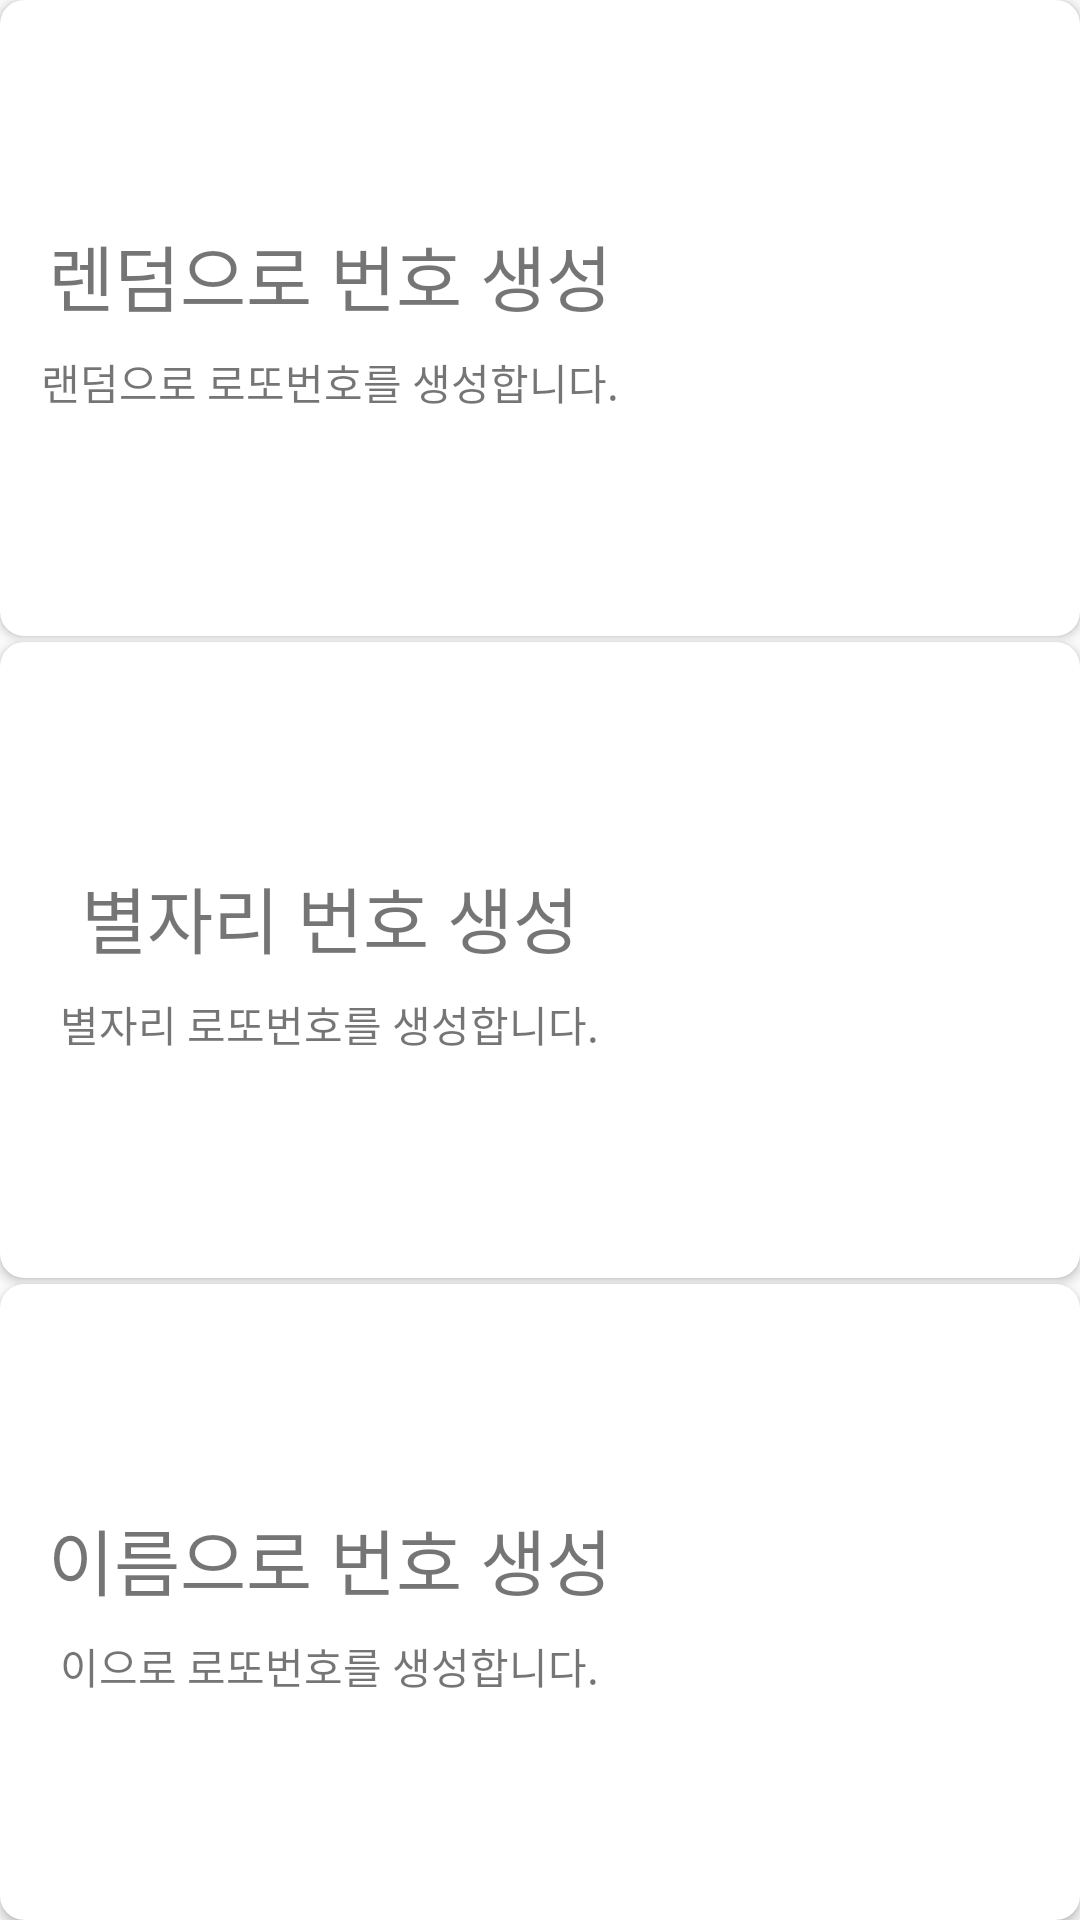

This screen was rendered from an Android layout file. Write that file and the resources it references.
<!-- AndroidManifest.xml: application theme AppTheme -->
<!-- res/layout/activity_main.xml -->
<?xml version="1.0" encoding="utf-8"?>
<LinearLayout xmlns:android="http://schemas.android.com/apk/res/android"
    xmlns:app="http://schemas.android.com/apk/res-auto"
    xmlns:tools="http://schemas.android.com/tools"
    android:layout_width="match_parent"
    android:layout_height="match_parent"
    tools:context=".MainActivity"
    android:weightSum="3"
    android:orientation="vertical"
    >

    <androidx.cardview.widget.CardView
        android:id="@+id/randomCard"
        android:layout_width="match_parent"
        android:layout_height="0dp"
        android:layout_weight="1"
        app:cardCornerRadius="8dp">

        <LinearLayout
            android:layout_width="match_parent"
            android:layout_height="match_parent"
            android:gravity="right|center_vertical"
            android:orientation="horizontal">

            <LinearLayout
                android:layout_width="wrap_content"
                android:layout_height="match_parent"
                android:layout_gravity="left"
                android:layout_weight="1"
                android:gravity="center"
                android:orientation="vertical">

                <TextView
                    android:layout_width="wrap_content"
                    android:layout_height="wrap_content"
                    android:text="렌덤으로 번호 생성"
                    android:textSize="24sp"/>
                <TextView
                    android:layout_width="wrap_content"
                    android:layout_height="wrap_content"
                    android:text="랜덤으로 로또번호를 생성합니다."
                    android:layout_marginTop="8dp"/>
            </LinearLayout>

            <ImageView
                android:layout_width="140dp"
                android:layout_height="140dp"
                android:src="@drawable/lottery" />

        </LinearLayout>

    </androidx.cardview.widget.CardView>

    <androidx.cardview.widget.CardView
        android:id="@+id/constellationCard"
        android:layout_width="match_parent"
        android:layout_height="0dp"
        android:layout_weight="1"
        app:cardCornerRadius="8dp"
        android:layout_marginTop="2dp">
        <LinearLayout
            android:layout_width="match_parent"
            android:layout_height="match_parent"
            android:gravity="right|center_vertical"
            android:orientation="horizontal">

            <LinearLayout
                android:layout_width="wrap_content"
                android:layout_height="match_parent"
                android:layout_gravity="left"
                android:layout_weight="1"
                android:gravity="center"
                android:orientation="vertical">

                <TextView
                    android:layout_width="wrap_content"
                    android:layout_height="wrap_content"
                    android:text="별자리 번호 생성"
                    android:textSize="24sp"/>
                <TextView
                    android:layout_width="wrap_content"
                    android:layout_height="wrap_content"
                    android:text="별자리 로또번호를 생성합니다."
                    android:layout_marginTop="8dp"/>
            </LinearLayout>

            <ImageView
                android:layout_width="140dp"
                android:layout_height="140dp"
                android:src="@drawable/lottery" />

        </LinearLayout>
    </androidx.cardview.widget.CardView>

    <androidx.cardview.widget.CardView
        android:id="@+id/nameCard"
        android:layout_width="match_parent"
        android:layout_height="0dp"
        android:layout_weight="1"
        app:cardCornerRadius="8dp"
        android:layout_marginTop="2dp">

        <LinearLayout
            android:layout_width="match_parent"
            android:layout_height="match_parent"
            android:gravity="right|center_vertical"
            android:orientation="horizontal">

            <LinearLayout
                android:layout_width="wrap_content"
                android:layout_height="match_parent"
                android:layout_gravity="center"
                android:layout_weight="1"
                android:gravity="center"
                android:orientation="vertical">

                <TextView
                    android:layout_width="wrap_content"
                    android:layout_height="wrap_content"
                    android:text="이름으로 번호 생성"
                    android:textSize="24sp"/>
                <TextView
                    android:layout_width="wrap_content"
                    android:layout_height="wrap_content"
                    android:text="이으로 로또번호를 생성합니다."
                    android:layout_marginTop="8dp"/>
            </LinearLayout>

            <ImageView
                android:layout_width="140dp"
                android:layout_height="140dp"
                android:src="@drawable/lottery" />

        </LinearLayout>
    </androidx.cardview.widget.CardView>

</LinearLayout>
<!-- resources referenced by this layout -->
<resources>
  <style name="AppTheme" parent="Theme.AppCompat.Light.DarkActionBar">
          
          <item name="colorPrimary">@color/colorPrimary</item>
          <item name="colorPrimaryDark">@color/colorPrimaryDark</item>
          <item name="colorAccent">@color/colorAccent</item>
      </style>
  <color name="colorPrimary">#3f51b5</color>
  <color name="colorPrimaryDark">#303f9f</color>
  <color name="colorAccent">#ff4081</color>
</resources>
